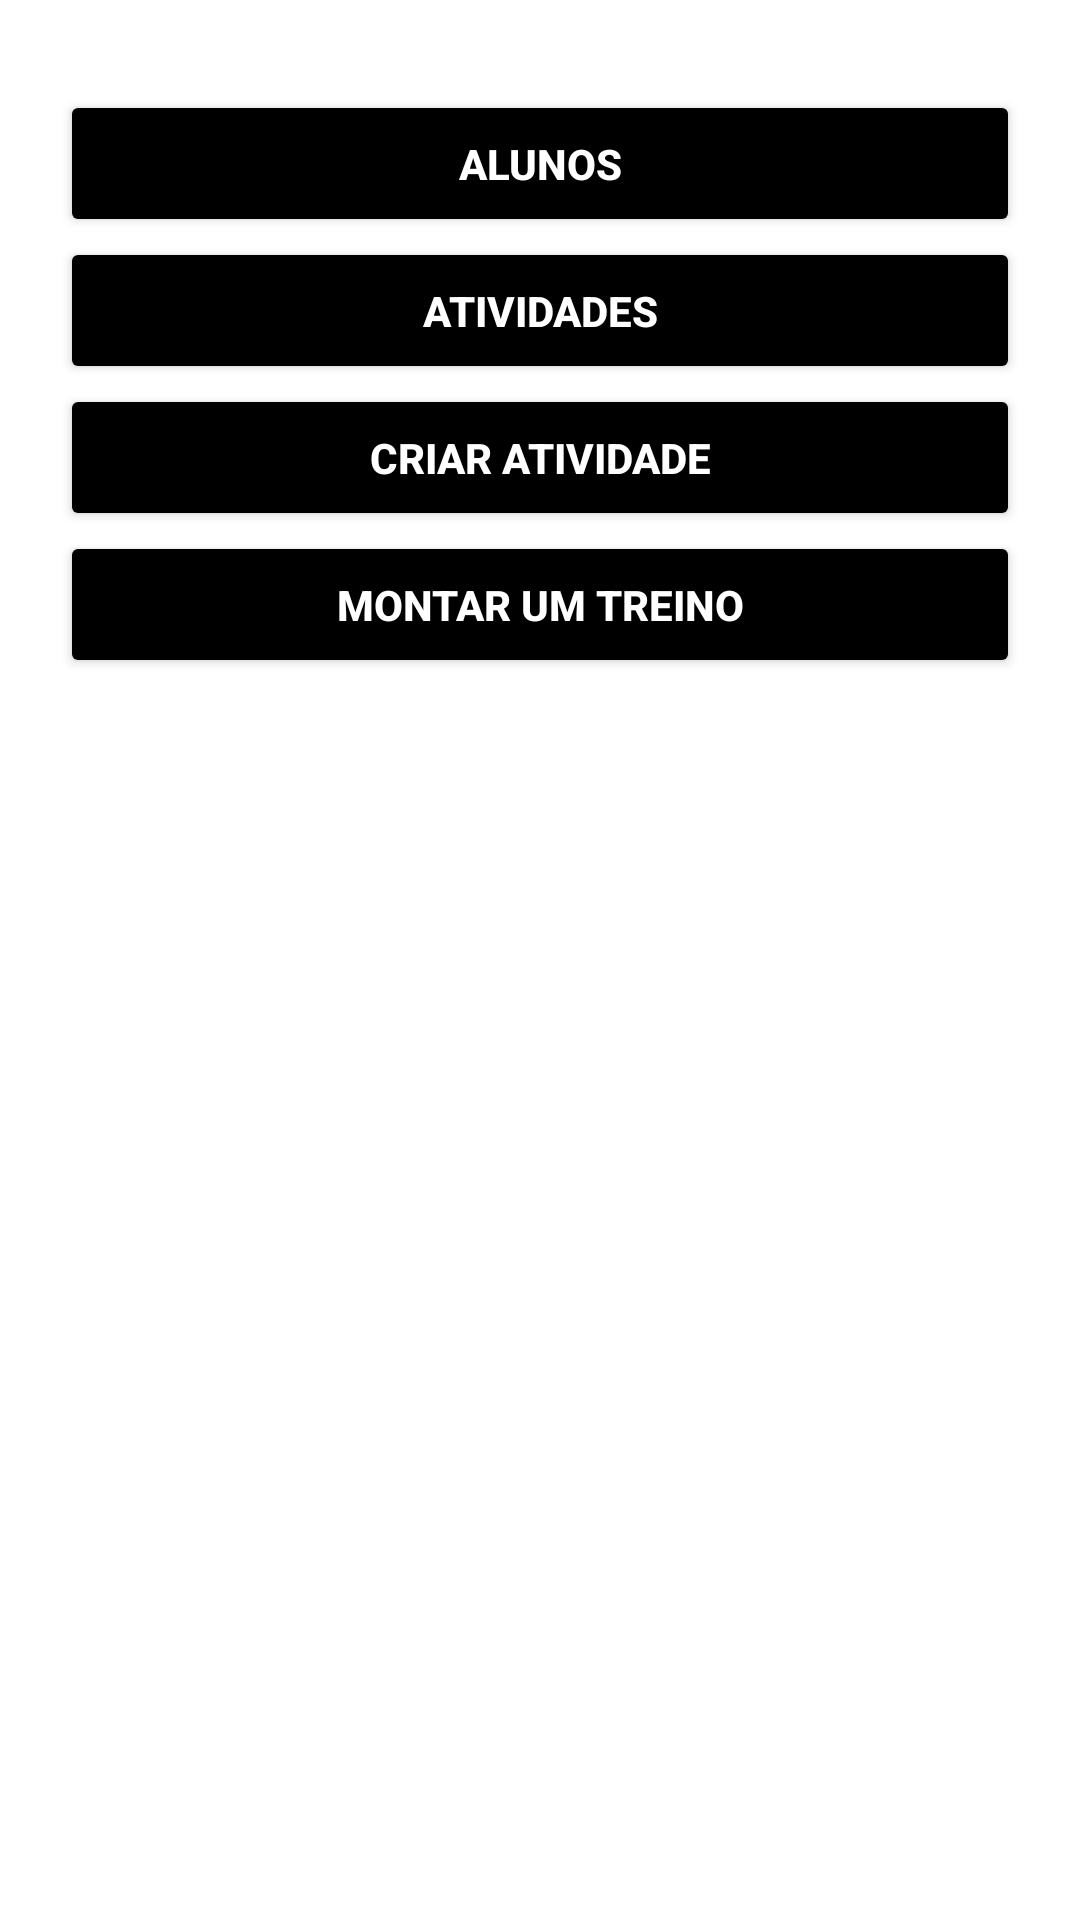

Android layout source for this screen:
<!-- AndroidManifest.xml: application theme Theme.AppAcademia -->
<!-- res/layout/activity_menu_professor.xml -->
<?xml version="1.0" encoding="utf-8"?>
<LinearLayout xmlns:android="http://schemas.android.com/apk/res/android"
    xmlns:app="http://schemas.android.com/apk/res-auto"
    xmlns:tools="http://schemas.android.com/tools"
    android:layout_width="match_parent"
    android:layout_height="match_parent"
    android:orientation="vertical"
    android:background="@color/white"
    tools:context=".MenuProfessor">

    <Button
        android:id="@+id/listaUser"
        android:layout_width="match_parent"
        android:layout_height="wrap_content"
        android:text="@string/Alunos"
        android:textColor="@color/white"
        android:textStyle="bold"
        app:cornerRadius="10dp"
        android:backgroundTint="@color/black"
        android:layout_marginStart="20dp"
        android:layout_marginEnd="20dp"
        android:layout_marginTop="30dp"
        android:padding="15dp"
        />

    <Button
        android:id="@+id/atividades"
        android:layout_width="match_parent"
        android:layout_height="wrap_content"
        android:layout_marginStart="20dp"
        android:layout_marginEnd="20dp"
        android:backgroundTint="@color/black"
        android:padding="15dp"
        android:text="@string/Atividades"
        android:textColor="@color/white"
        android:textStyle="bold"
        app:cornerRadius="10dp" />

    <Button
        android:id="@+id/atividade"
        android:layout_width="match_parent"
        android:layout_height="wrap_content"
        android:text="@string/Criar_Atvidade"
        android:textColor="@color/white"
        android:textStyle="bold"
        app:cornerRadius="10dp"
        android:backgroundTint="@color/black"
        android:layout_marginStart="20dp"
        android:layout_marginEnd="20dp"
        android:padding="15dp"
        />

    <Button
        android:id="@+id/treino"
        android:layout_width="match_parent"
        android:layout_height="wrap_content"
        android:text="Montar um treino"
        android:textColor="@color/white"
        android:textStyle="bold"
        app:cornerRadius="10dp"
        android:backgroundTint="@color/black"
        android:layout_marginStart="20dp"
        android:layout_marginEnd="20dp"
        android:padding="15dp"
        />


</LinearLayout>
<!-- resources referenced by this layout -->
<resources>
  <string name="Alunos">Alunos</string>
  <string name="Atividades">Atividades</string>
  <string name="Criar_Atvidade">Criar Atividade</string>
  <style name="Theme.AppAcademia" parent="Theme.MaterialComponents.DayNight.DarkActionBar">
          
          <item name="colorPrimary">@color/purple_500</item>
          <item name="colorPrimaryVariant">@color/white</item>
          <item name="colorOnPrimary">@color/white</item>
          
          <item name="colorSecondary">@color/teal_200</item>
          <item name="colorSecondaryVariant">@color/teal_700</item>
          <item name="colorOnSecondary">@color/black</item>
          
          <item name="android:statusBarColor" tools:targetApi="l">?attr/colorPrimaryVariant</item>
          
      </style>
  <!-- not gathered from this repository: default colours our renderer supplied (Android Studio template values) -->
  <color name="purple_500">#FF6200EE</color>
  <color name="teal_200">#FF03DAC5</color>
  <color name="teal_700">#FF018786</color>
  <color name="black">#FF000000</color>
  <color name="white">#FFFFFFFF</color>
</resources>
